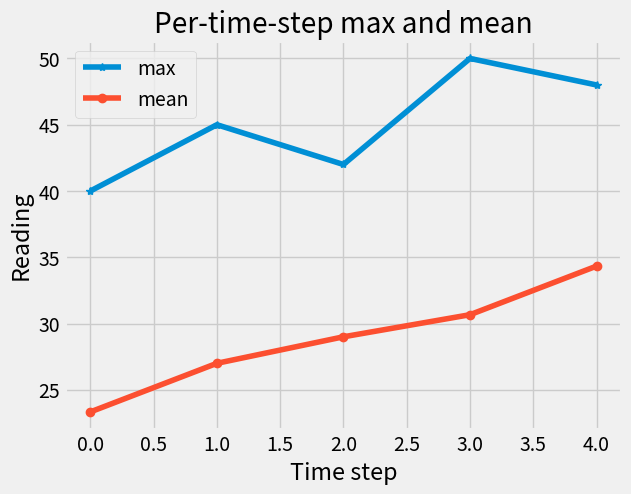

Write the Python code that produced this figure.
import numpy as np
import matplotlib.pyplot as plt

plt.style.use("fivethirtyeight")

grid = np.array([[20, 24, 30, 28, 35],
                 [40, 45, 42, 50, 48],
                 [10, 12, 15, 14, 20]])
times = np.array([0, 1, 2, 3, 4])

print(np.max(grid[1]))
print(np.max(grid, axis=0))
print(np.mean(grid, axis=0))
print(len(grid[grid < 20]))

plt.plot(times, np.max(grid, axis=0), marker="*", label="max")
plt.plot(times, np.mean(grid, axis=0), marker="o", label="mean")
plt.xlabel("Time step")
plt.ylabel("Reading")
plt.title("Per-time-step max and mean")
plt.legend()
plt.savefig("grid_max_and_mean.png")
